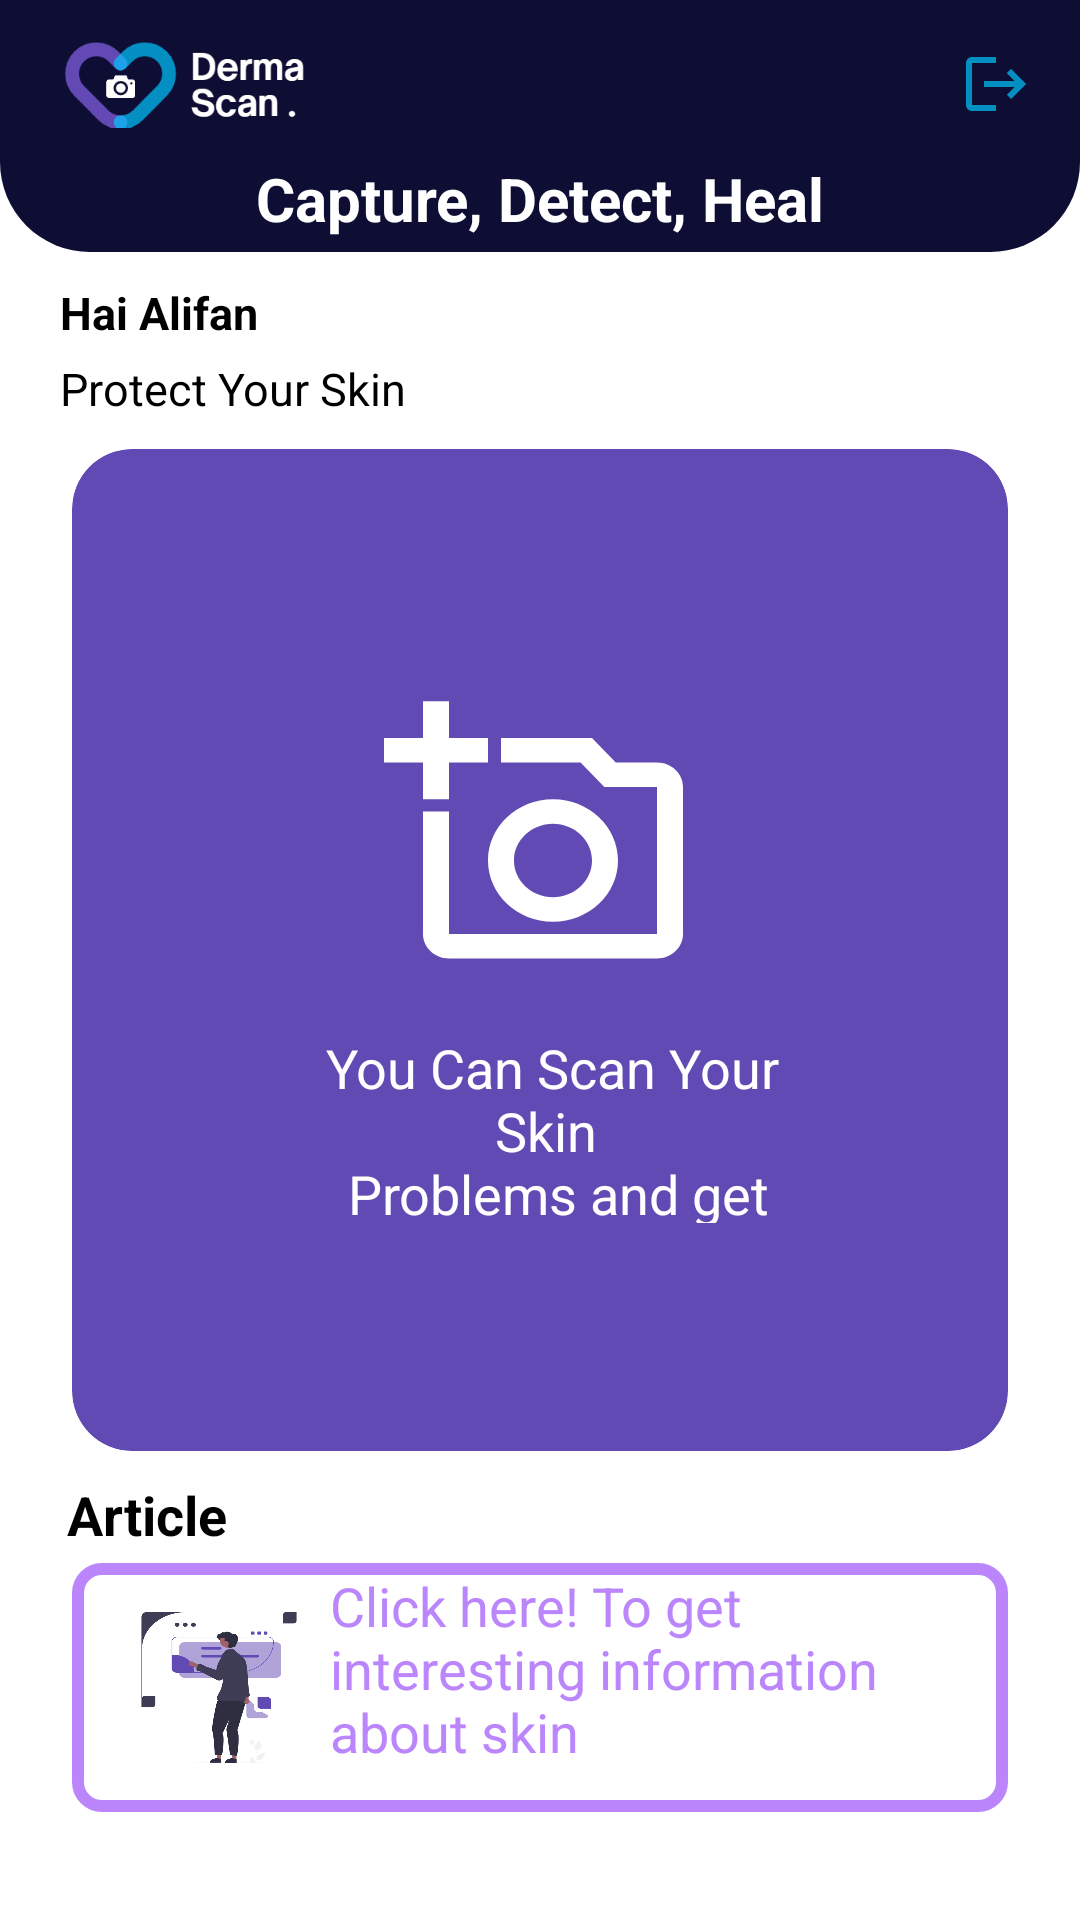

Reconstruct the res/layout file that produces this screen, plus the resources it refers to.
<!-- AndroidManifest.xml: application theme Theme.DermaScan -->
<!-- res/layout/fragment_home.xml -->
<?xml version="1.0" encoding="utf-8"?>
<LinearLayout xmlns:android="http://schemas.android.com/apk/res/android"
    xmlns:app="http://schemas.android.com/apk/res-auto"
    xmlns:tools="http://schemas.android.com/tools"
    android:layout_width="match_parent"
    android:layout_height="match_parent"
    android:orientation="vertical"
    tools:context=".ui.home.HomeFragment">


    <androidx.constraintlayout.widget.ConstraintLayout
        android:layout_width="match_parent"
        android:layout_height="84dp"
        android:background="@drawable/customhomecomponent">

        <ImageButton
            android:id="@+id/bt_logout"
            android:layout_width="wrap_content"
            android:layout_height="wrap_content"
            android:layout_marginEnd="16dp"
            android:background="@color/color_primary"
            android:src="@drawable/baseline_logout_24"
            app:layout_constraintBottom_toBottomOf="@+id/imageView2"
            app:layout_constraintEnd_toEndOf="parent"
            app:layout_constraintTop_toTopOf="@+id/imageView2" />

        <ImageView
            android:id="@+id/imageView2"
            android:layout_width="90dp"
            android:padding="2dp"
            android:layout_height="40dp"
            android:layout_marginStart="16dp"
            android:layout_marginTop="8dp"
            android:src="@drawable/logo_team"
            app:layout_constraintStart_toStartOf="parent"
            app:layout_constraintTop_toTopOf="parent" />

        <TextView
            android:id="@+id/textslogan"
            android:layout_width="wrap_content"
            android:layout_height="wrap_content"
            android:text="@string/slogan"
            android:textColor="@color/white"
            android:textSize="20sp"
            android:textStyle="bold"
            app:layout_constraintBottom_toBottomOf="parent"
            app:layout_constraintEnd_toEndOf="parent"
            app:layout_constraintStart_toStartOf="parent"
            app:layout_constraintTop_toBottomOf="@+id/imageView2" />
    </androidx.constraintlayout.widget.ConstraintLayout>

    <TextView
        android:id="@+id/tv_name_account"
        android:layout_width="wrap_content"
        android:layout_height="wrap_content"
        android:textSize="15dp"
        android:textStyle="bold"
        android:textColor="@color/black"
        android:layout_marginBottom="5dp"
        android:layout_marginLeft="20dp"
        android:layout_marginTop="10dp"
        android:text="@string/welcome_user"/>
    <TextView
        android:layout_width="wrap_content"
        android:layout_height="wrap_content"
        android:textSize="15dp"
        android:layout_marginBottom="5dp"
        android:layout_marginLeft="20dp"
        android:text="@string/protect_your_skin"/>

    <androidx.cardview.widget.CardView
        android:id="@+id/cardView"
        android:layout_width="match_parent"
        android:layout_height="334dp"
        android:layout_marginStart="24dp"
        android:layout_marginTop="5dp"
        android:layout_marginBottom="5dp"
        android:layout_marginEnd="24dp"
        app:cardBackgroundColor="@color/paralax_color"
        app:cardCornerRadius="20dp"
        app:layout_constraintEnd_toEndOf="parent"
        app:layout_constraintHorizontal_bias="0.5"
        app:layout_constraintStart_toStartOf="parent">

        <RelativeLayout
            android:id="@+id/layoutscan"
            android:layout_width="match_parent"
            android:layout_height="match_parent">

            <ImageButton
                android:id="@+id/i_button_scan"
                android:layout_width="104dp"
                android:layout_height="98dp"
                android:layout_alignParentTop="true"
                android:layout_centerHorizontal="true"
                android:layout_marginTop="80dp"
                android:layout_marginEnd="48dp"
                android:background="@color/paralax_color"
                android:scaleType="fitXY"
                android:src="@drawable/ic_add_a_photo_24" />

            <TextView
                android:layout_width="202dp"
                android:layout_height="wrap_content"
                android:layout_below="@+id/i_button_scan"
                android:layout_alignParentStart="true"
                android:layout_alignParentEnd="true"
                android:layout_marginStart="84dp"
                android:layout_marginTop="16dp"
                android:layout_marginEnd="76dp"
                android:layout_marginBottom="76dp"
                android:text="@string/paralax_add_image_desc"
                android:textAlignment="center"
                android:textColor="@color/white"
                android:textSize="18sp" />
        </RelativeLayout>
    </androidx.cardview.widget.CardView>

    <TextView
        android:layout_width="90dp"
        android:layout_height="wrap_content"
        android:layout_margin="4dp"
        android:gravity="center"
        android:text="@string/article_home"
        android:textColor="@color/black"
        android:textSize="18sp"
        android:textStyle="bold" />

    <LinearLayout
        android:layout_width="match_parent"
        android:layout_height="83dp"
        android:padding="2dp"
        android:layout_marginHorizontal="24dp"
        android:background="@drawable/card_radius"
        android:orientation="horizontal"
        app:layout_constraintBottom_toBottomOf="parent"
        app:layout_constraintEnd_toEndOf="parent"
        app:layout_constraintStart_toStartOf="parent">

        <ImageView
            android:id="@+id/iv_article_home"
            android:layout_width="74dp"
            android:layout_height="63dp"
            android:layout_marginLeft="10dp"
            android:layout_marginTop="8dp"
            android:scaleType="fitXY"
            android:src="@drawable/photo_article_home" />

        <LinearLayout
            android:layout_width="match_parent"
            android:layout_height="wrap_content"
            android:orientation="vertical">

            <TextView
                android:id="@+id/tv_contain_article"
                android:layout_width="wrap_content"
                android:layout_height="73dp"
                android:text="@string/article_home_teks"
                android:textColor="@color/purple_200"
                android:textSize="18dp" />

        </LinearLayout>
    </LinearLayout>
</LinearLayout>
<!-- resources referenced by this layout -->
<resources>
  <color name="black">#FF000000</color>
  <color name="color_primary">#0E0E35</color>
  <color name="paralax_color">#624AB4</color>
  <color name="purple_200">#FFBB86FC</color>
  <color name="white">#FFFFFFFF</color>
  <!-- drawable baseline_logout_24 (drawable) -->
  <vector android:autoMirrored="true" android:height="24dp"
      android:tint="#048FC2" android:viewportHeight="24"
      android:viewportWidth="24" android:width="24dp" xmlns:android="http://schemas.android.com/apk/res/android">
      <path android:fillColor="@android:color/white" android:pathData="M17,7l-1.41,1.41L18.17,11H8v2h10.17l-2.58,2.58L17,17l5,-5zM4,5h8V3H4c-1.1,0 -2,0.9 -2,2v14c0,1.1 0.9,2 2,2h8v-2H4V5z"/>
  </vector>
  <!-- drawable card_radius (drawable) -->
  <?xml version="1.0" encoding="utf-8"?>
  <selector xmlns:android="http://schemas.android.com/apk/res/android">
      <item>
          <shape android:shape="rectangle">
              
              <solid android:color="#FFFFFF" />
  
              
              <stroke
                  android:width="4dp"
                  android:color="@color/purple_200" />
  
              
              <corners android:radius="8dp" />
          </shape>
      </item>
  </selector>
  <!-- drawable customhomecomponent (drawable) -->
  <?xml version="1.0" encoding="utf-8"?>
  <shape xmlns:android="http://schemas.android.com/apk/res/android"
      android:shape="rectangle">
      <solid android:color="@color/color_primary" /> 
      <corners
          android:bottomLeftRadius="30dp"
          android:bottomRightRadius="30dp" /> 
  </shape>
  <!-- drawable ic_add_a_photo_24 (drawable) -->
  <vector xmlns:android="http://schemas.android.com/apk/res/android" android:height="24dp" android:tint="#FFFFFF" android:viewportHeight="24" android:viewportWidth="24" android:width="24dp">
  
      <path
          android:fillColor="@android:color/white"
          android:pathData="M21,6h-3.17L16,4L9,4v2h6.12l1.83,2L21,8v12L5,20L5,10L3,10v10c0,1.1 0.9,2 2,2h16c1.1,0 2,-0.9 2,-2L23,8c0,-1.1 -0.9,-2 -2,-2zM8,14c0,2.76 2.24,5 5,5s5,-2.24 5,-5 -2.24,-5 -5,-5 -5,2.24 -5,5zM13,11c1.65,0 3,1.35 3,3s-1.35,3 -3,3 -3,-1.35 -3,-3 1.35,-3 3,-3zM5,9L5,6h3L8,4L5,4L5,1L3,1v3L0,4v2h3v3z"
          />
  
  </vector>
  <!-- drawable logo_team: png bitmap (drawable, 10283 bytes) -->
  <!-- drawable photo_article_home: png bitmap (drawable, 29501 bytes) -->
  <string name="article_home">Article</string>
  <string name="article_home_teks">Click here! To get interesting information about skin</string>
  <string name="paralax_add_image_desc">You Can Scan Your Skin \n Problems and get advice</string>
  <string name="protect_your_skin">Protect Your Skin</string>
  <string name="slogan">Capture, Detect, Heal</string>
  <string name="welcome_user">Hai Alifan</string>
  <style name="Theme.DermaScan" parent="Theme.MaterialComponents.DayNight.NoActionBar">
          
          <item name="colorPrimary">@color/color_primary</item>
          <item name="colorPrimaryVariant">@color/purple_700</item>
          <item name="colorOnPrimary">@color/white</item>
          
          <item name="colorSecondary">@color/teal_200</item>
          <item name="colorSecondaryVariant">@color/teal_700</item>
          <item name="colorOnSecondary">@color/black</item>
          
          <item name="android:statusBarColor" tools:targetApi="l">?attr/colorPrimaryVariant</item>
          
      </style>
  <color name="purple_700">#FF3700B3</color>
  <color name="teal_200">#FF03DAC5</color>
  <color name="teal_700">#FF018786</color>
</resources>
